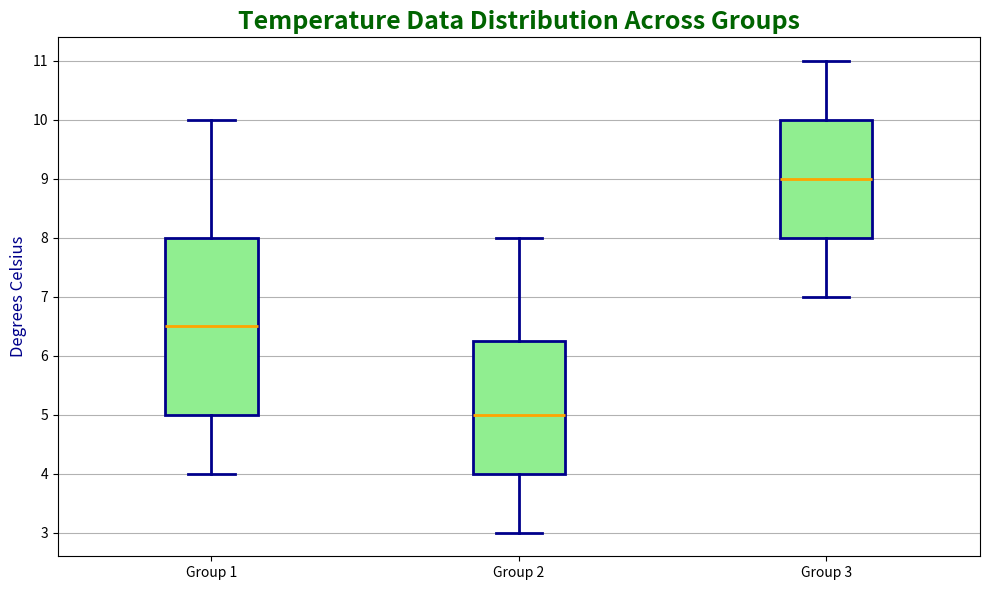

Reproduce this figure in Python.
import matplotlib.pyplot as plt
import numpy as np

# Original temperature data
temperatures_group1 = [5, 6, 8, 7, 6, 5, 7, 8, 9, 4, 5, 5, 6, 7, 8, 5, 6, 7, 10, 6, 7, 5, 8, 9]

# New additional made-up data for two more groups
temperatures_group2 = [3, 4, 6, 7, 5, 3, 6, 6, 8, 3, 5, 4, 3, 6, 7, 4, 5, 6, 8, 5, 5, 3, 7, 8]
temperatures_group3 = [7, 8, 9, 10, 9, 8, 7, 11, 10, 9, 8, 7, 8, 9, 10, 9, 8, 9, 11, 9, 8, 7, 10, 11]

# Combine all data
data = [temperatures_group1, temperatures_group2, temperatures_group3]

fig, ax = plt.subplots(figsize=(10, 6))
ax.boxplot(data, vert=True, patch_artist=True,
           boxprops=dict(facecolor='lightgreen', color='darkblue', linewidth=2),
           whiskerprops=dict(color='darkblue', linewidth=2),
           capprops=dict(color='darkblue', linewidth=2),
           medianprops=dict(color='orange', linewidth=2),
           flierprops=dict(markerfacecolor='darkblue', marker='^', markersize=8, alpha=0.8))

ax.set_title('Temperature Data Distribution Across Groups', fontsize=18, fontweight='bold', color='darkgreen')
ax.set_ylabel('Degrees Celsius', fontsize=12, color='darkblue')
ax.yaxis.grid(True, linestyle='-', which='major', color='black', alpha=0.3)
ax.set_xticklabels(['Group 1', 'Group 2', 'Group 3'])

plt.tight_layout()
plt.show()
